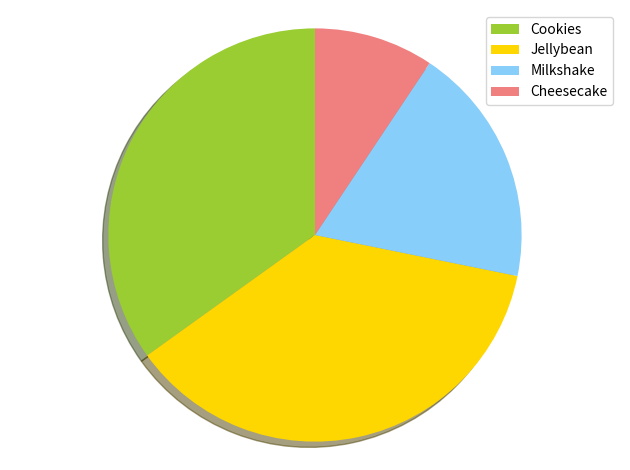

Reproduce this figure in Python.
# import pandas as pd
# import matplotlib.pyplot as plt
# import numpy as np
# df = pd.DataFrame({"mass": [0.330, 4.87,5.97],
#                    "radius": [2439.7,6051.8,6378.1]},
#                    index = ["Mercury","Venus","Earth"])
# plot = df.plot.pie(y = "mass", figsize = (5,5))
# plt.show()

# CACH 2

# import matplotlib.pyplot as plt

# labels = "Python", "C++", "Ruby", "Java"
# sizes = [215, 130, 245, 210]
# colors = ["gold", "yellowgreen", "lightcoral", "lightskyblue"] 
# explode = (0.1, 0, 0, 0) 

# plt.pie(sizes, explode=explode, labels=labels, colors=colors, 
# autopct="%1.1f%%", shadow=True, startangle=140)
# plt.axis("equal") 
# plt.show()

# 

import matplotlib.pyplot as plt
labels = ["Cookies", "Jellybean", "Milkshake", "Cheesecake"]
sizes = [38.4, 40.6, 20.7, 10.3]
colors = ["yellowgreen", "gold", "lightskyblue", "lightcoral"]
patches, texts = plt.pie (sizes, colors=colors, shadow=True, startangle=90)
plt.legend (patches, labels, loc= "best")
plt.axis("equal")
plt.tight_layout() 
plt.show()